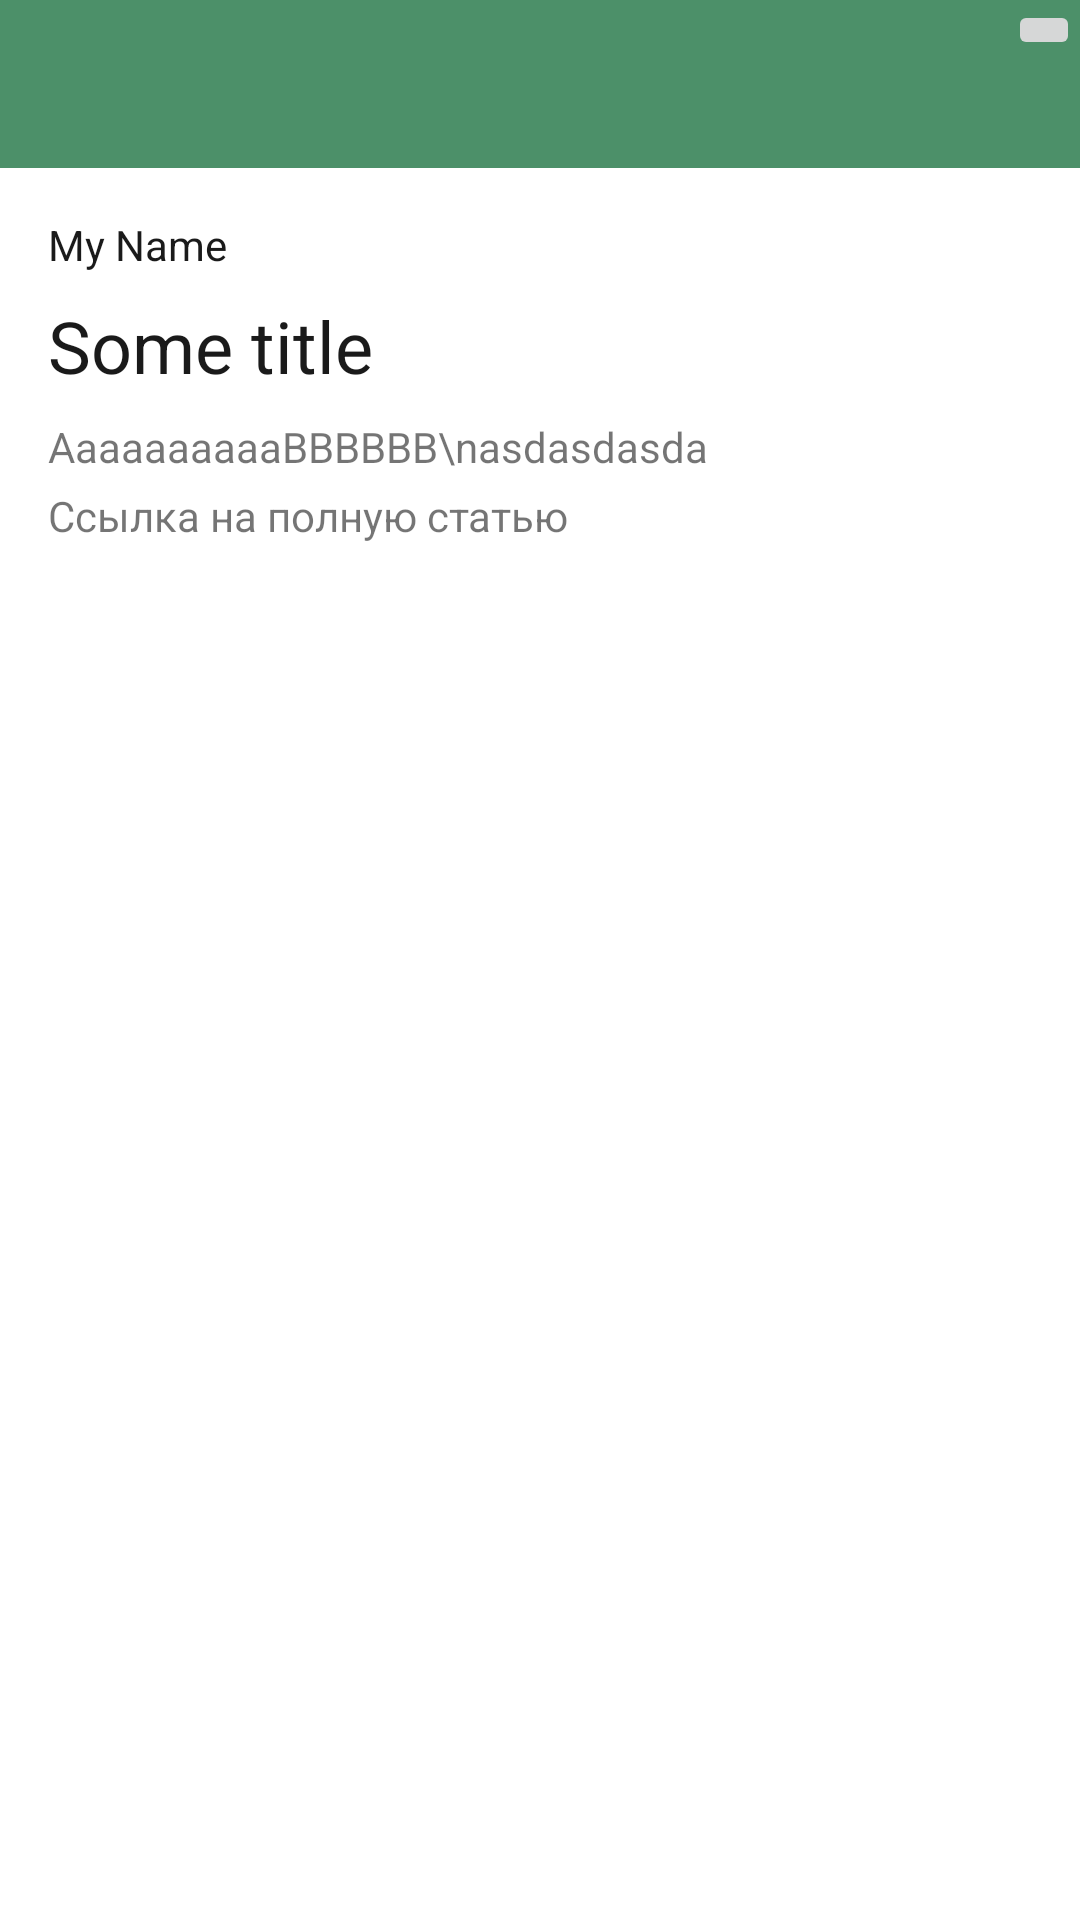

Produce the Android XML layout that renders to this screen, including the resource entries it uses.
<!-- AndroidManifest.xml: application theme Theme.Kontur_android_test_task -->
<!-- res/layout/fragment_new_details.xml -->
<?xml version="1.0" encoding="utf-8"?>

<androidx.constraintlayout.widget.ConstraintLayout xmlns:android="http://schemas.android.com/apk/res/android"
    xmlns:tools="http://schemas.android.com/tools"
    xmlns:app="http://schemas.android.com/apk/res-auto"
    android:layout_width="match_parent"
    android:layout_height="match_parent"
    tools:context=".view.NewDetailsFragment" >

    <androidx.appcompat.widget.Toolbar
        android:id="@+id/toolbar"
        android:layout_width="match_parent"
        android:layout_height="?attr/actionBarSize"
        android:background="?attr/colorPrimary"
        android:theme="@style/ToolbarTheme"
        app:layout_constraintTop_toTopOf="parent"
        app:layout_constraintStart_toStartOf="parent"
        app:layout_constraintEnd_toEndOf="parent" >

        <FrameLayout
            android:layout_width="match_parent"
            android:layout_height="match_parent" >

            <ImageButton
                android:layout_width="wrap_content"
                android:layout_height="wrap_content"
                android:id="@+id/share"
                android:layout_gravity="end"
                android:src="@drawable/outline_share_24" />
        </FrameLayout>
    </androidx.appcompat.widget.Toolbar>


    <LinearLayout
        android:layout_width="match_parent"
        android:layout_height="wrap_content"
        android:orientation="vertical"
        android:paddingStart="16dp"
        android:paddingEnd="16dp"
        app:layout_constraintTop_toBottomOf="@+id/toolbar"
        app:layout_constraintStart_toStartOf="parent"
        app:layout_constraintEnd_toEndOf="parent">

        <TextView
            android:id="@+id/new_author"
            android:layout_width="match_parent"
            android:layout_height="wrap_content"
            android:paddingTop="16dp"
            android:paddingBottom="4dp"
            android:textColor="@color/text_black"
            android:text="My Name"/>

        <TextView
            android:id="@+id/new_title"
            android:layout_width="match_parent"
            android:layout_height="wrap_content"
            android:clickable="true"
            android:focusable="true"
            android:paddingTop="4dp"
            android:paddingBottom="4dp"
            android:textSize="24sp"
            android:textColor="@color/text_black"
            android:text="Some title"/>

        <ImageView
            android:id="@+id/new_image"
            android:layout_width="match_parent"
            android:layout_height="wrap_content" />

        <TextView
            android:id="@+id/new_content"
            android:layout_width="match_parent"
            android:layout_height="wrap_content"
            android:paddingTop="4dp"
            android:paddingBottom="4dp"
            android:textColor="@color/text_gray"
            android:text="AaaaaaaaaaBBBBBB\nasdasdasda"/>

        <TextView
            android:layout_width="wrap_content"
            android:layout_height="wrap_content"
            android:text="@string/full_link_text" />

        <TextView
            android:id="@+id/url_to_full"
            android:layout_width="wrap_content"
            android:layout_height="wrap_content"
            android:textColor="@color/text_clickable" />


    </LinearLayout>
</androidx.constraintlayout.widget.ConstraintLayout>
<!-- resources referenced by this layout -->
<resources>
  <color name="text_black">#E5000000</color>
  <color name="text_clickable">#269DF7</color>
  <color name="text_gray">#8A000000</color>
  <string name="full_link_text">Ссылка на полную статью</string>
  <style name="ToolbarTheme" parent="@style/ThemeOverlay.MaterialComponents.ActionBar">
          <item name="colorControlNormal">@color/white</item>
      </style>
  <style name="Theme.Kontur_android_test_task" parent="Theme.MaterialComponents.Light.NoActionBar">
          <item name="colorPrimary">#4c9069</item>
          <item name="colorPrimaryDark">#3d7254</item>
          <item name="colorAccent">#4d8f69</item>
          <item name="android:statusBarColor" tools:targetApi="l">?attr/colorPrimaryDark</item>
          <item name="colorSecondary">@color/white</item>
      </style>
  <color name="white">#FFFFFFFF</color>
</resources>
